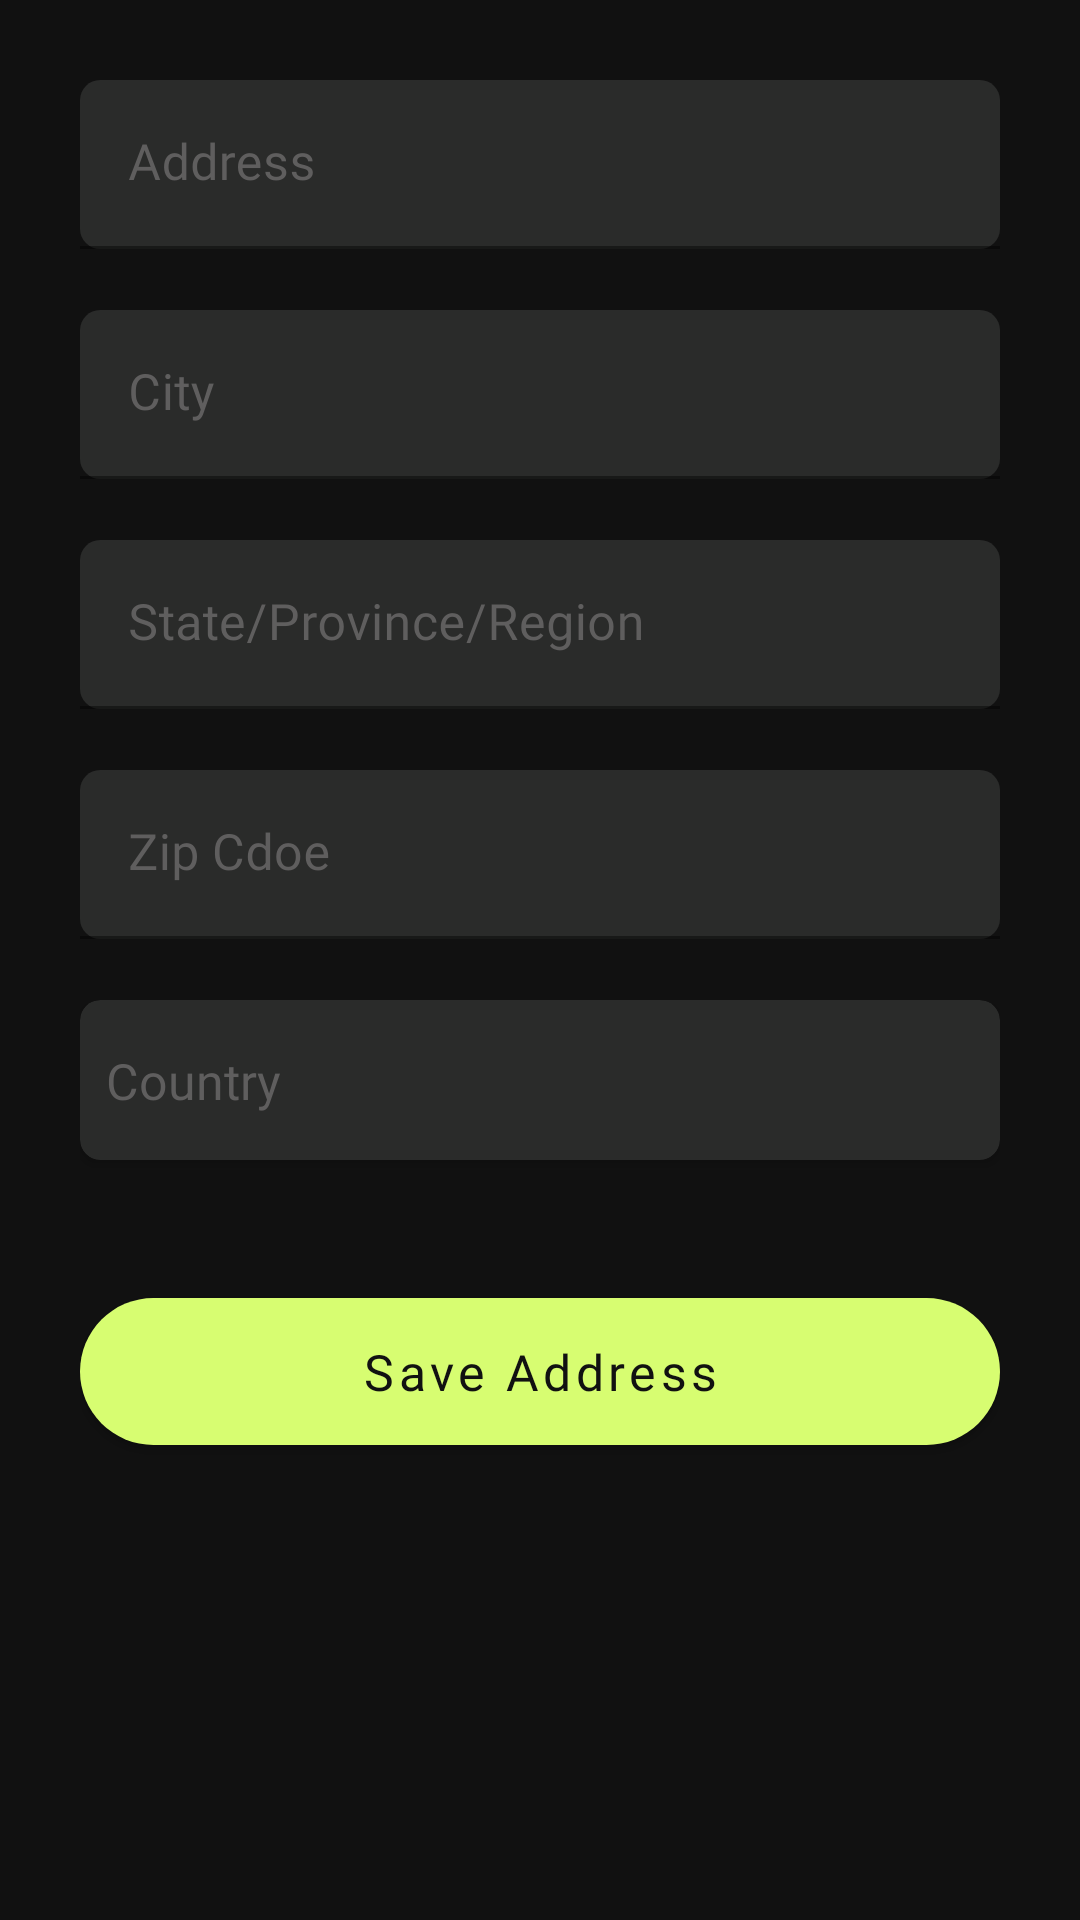

Layout XML and referenced resources for this Android screen:
<!-- AndroidManifest.xml: application theme Theme.EccomerceK -->
<!-- res/layout/fragment_add_shipping_address.xml -->
<?xml version="1.0" encoding="utf-8"?>
<ScrollView xmlns:android="http://schemas.android.com/apk/res/android"
    xmlns:tools="http://schemas.android.com/tools"
    android:layout_width="match_parent"
    android:layout_height="match_parent"
    xmlns:app="http://schemas.android.com/apk/res-auto"
    android:background="@color/bg_black"
    android:orientation="vertical"
    tools:context=".ui.fragments.AddShippingAddressFragment">

    <androidx.constraintlayout.widget.ConstraintLayout
        android:layout_width="match_parent"
        android:layout_height="wrap_content"
        android:padding="@dimen/margin">


        <com.google.android.material.textfield.TextInputLayout
            android:id="@+id/addressTIL"
            android:layout_width="match_parent"
            android:layout_height="wrap_content"
            app:layout_constraintStart_toStartOf="parent"
            app:layout_constraintTop_toTopOf="parent"
            app:layout_constraintEnd_toEndOf="parent"
            android:elevation="10dip"
            app:boxCornerRadiusTopEnd="@dimen/xhdpi5"
            app:boxCornerRadiusTopStart="@dimen/xhdpi5"
            android:hint="@string/address"
            android:textColorHint="@color/text_gray_darker"
            app:hintTextColor="@color/accent"
            app:boxBackgroundColor="@color/gray"
            app:boxCornerRadiusBottomEnd="@dimen/xhdpi5"
            app:boxCornerRadiusBottomStart="@dimen/xhdpi5"
            app:endIconMode="clear_text"
            app:errorEnabled="true">

            <com.google.android.material.textfield.TextInputEditText
                android:id="@+id/addressTIET"
                android:layout_width="match_parent"
                android:layout_height="wrap_content"
                android:textColor="@color/text_gray"
                android:maxLines="1"
                android:inputType="text"
                android:fontFamily="@font/albertasans_regular"
                android:textSize="@dimen/textSize12.5"/>

        </com.google.android.material.textfield.TextInputLayout>


        <com.google.android.material.textfield.TextInputLayout
            android:id="@+id/cityTIL"
            android:layout_width="match_parent"
            android:layout_height="wrap_content"
            app:layout_constraintStart_toStartOf="parent"
            app:layout_constraintTop_toBottomOf="@id/addressTIL"
            app:layout_constraintEnd_toEndOf="parent"
            android:elevation="10dip"
            app:boxCornerRadiusTopEnd="@dimen/xhdpi5"
            app:boxCornerRadiusTopStart="@dimen/xhdpi5"
            android:hint="@string/city"
            android:textColorHint="@color/text_gray_darker"
            app:hintTextColor="@color/accent"
            app:boxBackgroundColor="@color/gray"
            app:boxCornerRadiusBottomEnd="@dimen/xhdpi5"
            app:boxCornerRadiusBottomStart="@dimen/xhdpi5"
            app:endIconMode="clear_text"
            app:errorEnabled="true">

            <com.google.android.material.textfield.TextInputEditText
                android:id="@+id/cityTIET"
                android:layout_width="match_parent"
                android:layout_height="wrap_content"
                android:textColor="@color/text_gray"
                android:maxLines="1"
                android:inputType="text"
                android:fontFamily="@font/albertasans_regular"
                android:textSize="@dimen/textSize12.5"/>

        </com.google.android.material.textfield.TextInputLayout>

        <com.google.android.material.textfield.TextInputLayout
            android:id="@+id/stateProvinceRegionTIL"
            android:layout_width="match_parent"
            android:layout_height="wrap_content"
            app:layout_constraintStart_toStartOf="parent"
            app:layout_constraintTop_toBottomOf="@id/cityTIL"
            app:layout_constraintEnd_toEndOf="parent"
            android:elevation="10dip"
            app:boxCornerRadiusTopEnd="@dimen/xhdpi5"
            app:boxCornerRadiusTopStart="@dimen/xhdpi5"
            android:hint="@string/stateProvinceRegion"
            android:textColorHint="@color/text_gray_darker"
            app:hintTextColor="@color/accent"
            app:boxBackgroundColor="@color/gray"
            app:boxCornerRadiusBottomEnd="@dimen/xhdpi5"
            app:boxCornerRadiusBottomStart="@dimen/xhdpi5"
            app:endIconMode="clear_text"
            app:errorEnabled="true">

            <com.google.android.material.textfield.TextInputEditText
                android:id="@+id/stateProvinceRegionTIET"
                android:layout_width="match_parent"
                android:layout_height="wrap_content"
                android:textColor="@color/text_gray"
                android:maxLines="1"
                android:inputType="text"
                android:fontFamily="@font/albertasans_regular"
                android:textSize="@dimen/textSize12.5"/>

        </com.google.android.material.textfield.TextInputLayout>

        <com.google.android.material.textfield.TextInputLayout
            android:id="@+id/zipCodeTIL"
            android:layout_width="match_parent"
            android:layout_height="wrap_content"
            app:layout_constraintStart_toStartOf="parent"
            app:layout_constraintTop_toBottomOf="@id/stateProvinceRegionTIL"
            app:layout_constraintEnd_toEndOf="parent"
            android:elevation="10dip"
            app:boxCornerRadiusTopEnd="@dimen/xhdpi5"
            app:boxCornerRadiusTopStart="@dimen/xhdpi5"
            android:hint="@string/zipCode"
            android:textColorHint="@color/text_gray_darker"
            app:hintTextColor="@color/accent"
            app:boxBackgroundColor="@color/gray"
            app:boxCornerRadiusBottomEnd="@dimen/xhdpi5"
            app:boxCornerRadiusBottomStart="@dimen/xhdpi5"
            app:endIconMode="clear_text"
            app:errorEnabled="true">

            <com.google.android.material.textfield.TextInputEditText
                android:id="@+id/zipCodeTIET"
                android:layout_width="match_parent"
                android:layout_height="wrap_content"
                android:textColor="@color/text_gray"
                android:maxLines="1"
                android:inputType="number"
                android:fontFamily="@font/albertasans_regular"
                android:textSize="@dimen/textSize12.5"/>

        </com.google.android.material.textfield.TextInputLayout>

        <androidx.cardview.widget.CardView
            android:id="@+id/countriesCV"
            android:layout_width="0dp"
            android:layout_height="@dimen/xhdpi40"
            app:layout_constraintTop_toBottomOf="@id/zipCodeTIL"
            app:layout_constraintStart_toStartOf="parent"
            app:layout_constraintEnd_toEndOf="parent"
            app:cardCornerRadius="@dimen/xhdpi5"
            app:cardBackgroundColor="@color/gray"/>

        <AutoCompleteTextView
            android:id="@+id/countriesAutoCompleteTV"
            android:layout_width="0dp"
            android:layout_height="wrap_content"
            app:layout_constraintTop_toTopOf="@id/countriesCV"
            app:layout_constraintStart_toStartOf="@id/countriesCV"
            app:layout_constraintEnd_toEndOf="@id/countriesCV"
            app:layout_constraintBottom_toBottomOf="@id/countriesCV"
            android:textColor="@color/text_gray"
            android:textColorHint="@color/text_gray_darker"
            android:hint="@string/country"
            android:maxLines="1"
            android:elevation="@dimen/xhdpi40"
            android:layout_margin="@dimen/xhdpi6.5"
            android:background="@android:color/transparent"
            android:textSize="@dimen/textSize12.5"
            android:fontFamily="@font/albertasans_regular"/>

        <com.google.android.material.button.MaterialButton
            android:id="@+id/saveAddress"
            android:layout_width="0dp"
            android:layout_height="wrap_content"
            app:layout_constraintTop_toBottomOf="@id/countriesCV"
            app:layout_constraintStart_toStartOf="parent"
            android:textSize="@dimen/textSize12.5"
            android:fontFamily="@font/albertasans_meduim"
            android:text="@string/saveAddress"
            android:textAllCaps="false"
            android:textColor="@color/bg_black"
            android:padding="@dimen/xhdpi10"
            android:layout_marginTop="@dimen/xhdpi30"
            app:cornerRadius="@dimen/xhdpi20"
            app:layout_constraintEnd_toEndOf="parent"/>
    </androidx.constraintlayout.widget.ConstraintLayout>

</ScrollView>
<!-- resources referenced by this layout -->
<resources>
  <color name="accent">#d7fd71</color>
  <color name="bg_black">#111111</color>
  <color name="gray">#2a2b2a</color>
  <color name="text_gray">#f8f8f8</color>
  <color name="text_gray_darker">#5f5e5e</color>
  <dimen name="margin">11.1dp</dimen>
  <dimen name="textSize12.5">6.9sp</dimen>
  <dimen name="xhdpi10">5.6dp</dimen>
  <dimen name="xhdpi20">11.1dp</dimen>
  <dimen name="xhdpi30">16.7dp</dimen>
  <dimen name="xhdpi40">22.2dp</dimen>
  <dimen name="xhdpi5">2.8dp</dimen>
  <dimen name="xhdpi6.5">3.6dp</dimen>
  <string name="address">Address</string>
  <string name="city">City</string>
  <string name="country">Country</string>
  <string name="saveAddress">Save Address</string>
  <string name="stateProvinceRegion">State/Province/Region</string>
  <string name="zipCode">Zip Cdoe</string>
  <style name="Theme.EccomerceK" parent="Theme.MaterialComponents.DayNight.NoActionBar">
          
          <item name="colorPrimary">@color/accent</item>
          <item name="colorPrimaryVariant">@color/dark_accent</item>
          <item name="colorOnPrimary">@color/bg_black</item>
          
          <item name="colorSecondary">@color/accent</item>
          <item name="colorSecondaryVariant">@color/dark_accent</item>
          <item name="colorOnSecondary">@color/black</item>
          
          <item name="android:statusBarColor">?attr/colorPrimaryVariant</item>
          
      </style>
  <color name="dark_accent">#97b14f</color>
  <color name="black">#FF000000</color>
</resources>
